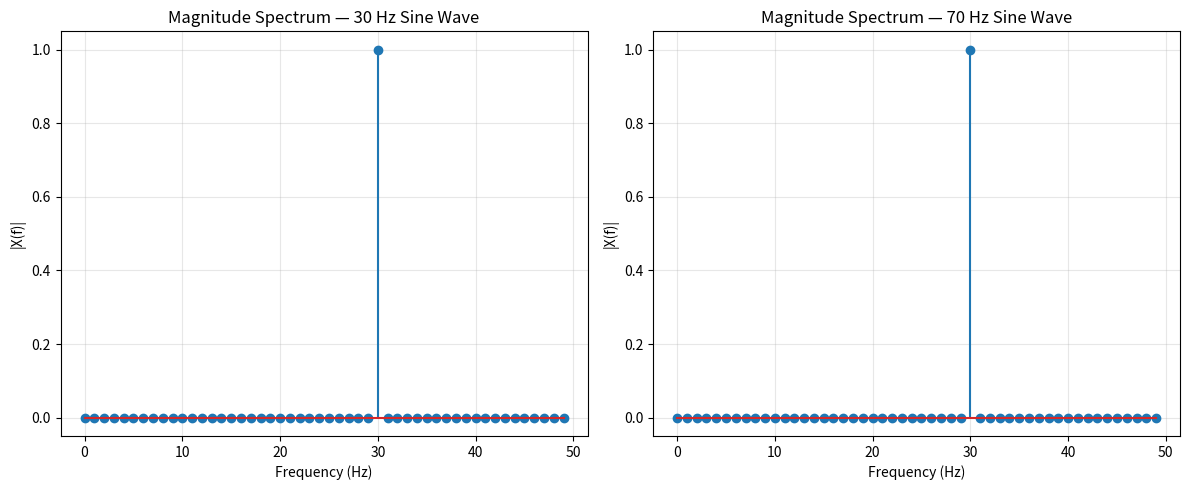

Write Python code to recreate this figure.
import numpy as np
import matplotlib.pyplot as plt

fs = 100                          # Sampling frequency (Hz)
N  = fs                           # Total samples (1 second)
t  = np.arange(N) / fs            # Time axis

# Generate signals
x1 = np.sin(2 * np.pi * 30 * t)  # 30 Hz sine wave
x2 = np.sin(2 * np.pi * 70 * t)  # 70 Hz sine wave

# Compute DFT
X1 = np.fft.fft(x1)
X2 = np.fft.fft(x2)

# Positive frequencies only
freq  = np.fft.fftfreq(N, d=1/fs)
half  = N // 2

mag1 = (2/N) * np.abs(X1[:half])  # Normalized magnitude
mag2 = (2/N) * np.abs(X2[:half])

# Plot
plt.figure(figsize=(12, 5))

plt.subplot(1, 2, 1)
plt.stem(freq[:half], mag1)
plt.title("Magnitude Spectrum — 30 Hz Sine Wave")
plt.xlabel("Frequency (Hz)")
plt.ylabel("|X(f)|")
plt.grid(True, alpha=0.3)

plt.subplot(1, 2, 2)
plt.stem(freq[:half], mag2)
plt.title("Magnitude Spectrum — 70 Hz Sine Wave")
plt.xlabel("Frequency (Hz)")
plt.ylabel("|X(f)|")
plt.grid(True, alpha=0.3)

plt.tight_layout()
plt.show()

# Observation (print or write in viva)
print("Observation:")
print("Both spectra show a single spike at 30 Hz.")
print("70 Hz aliases to 30 Hz because fs=100 Hz → 100-70 = 30 Hz (Aliasing!)")
